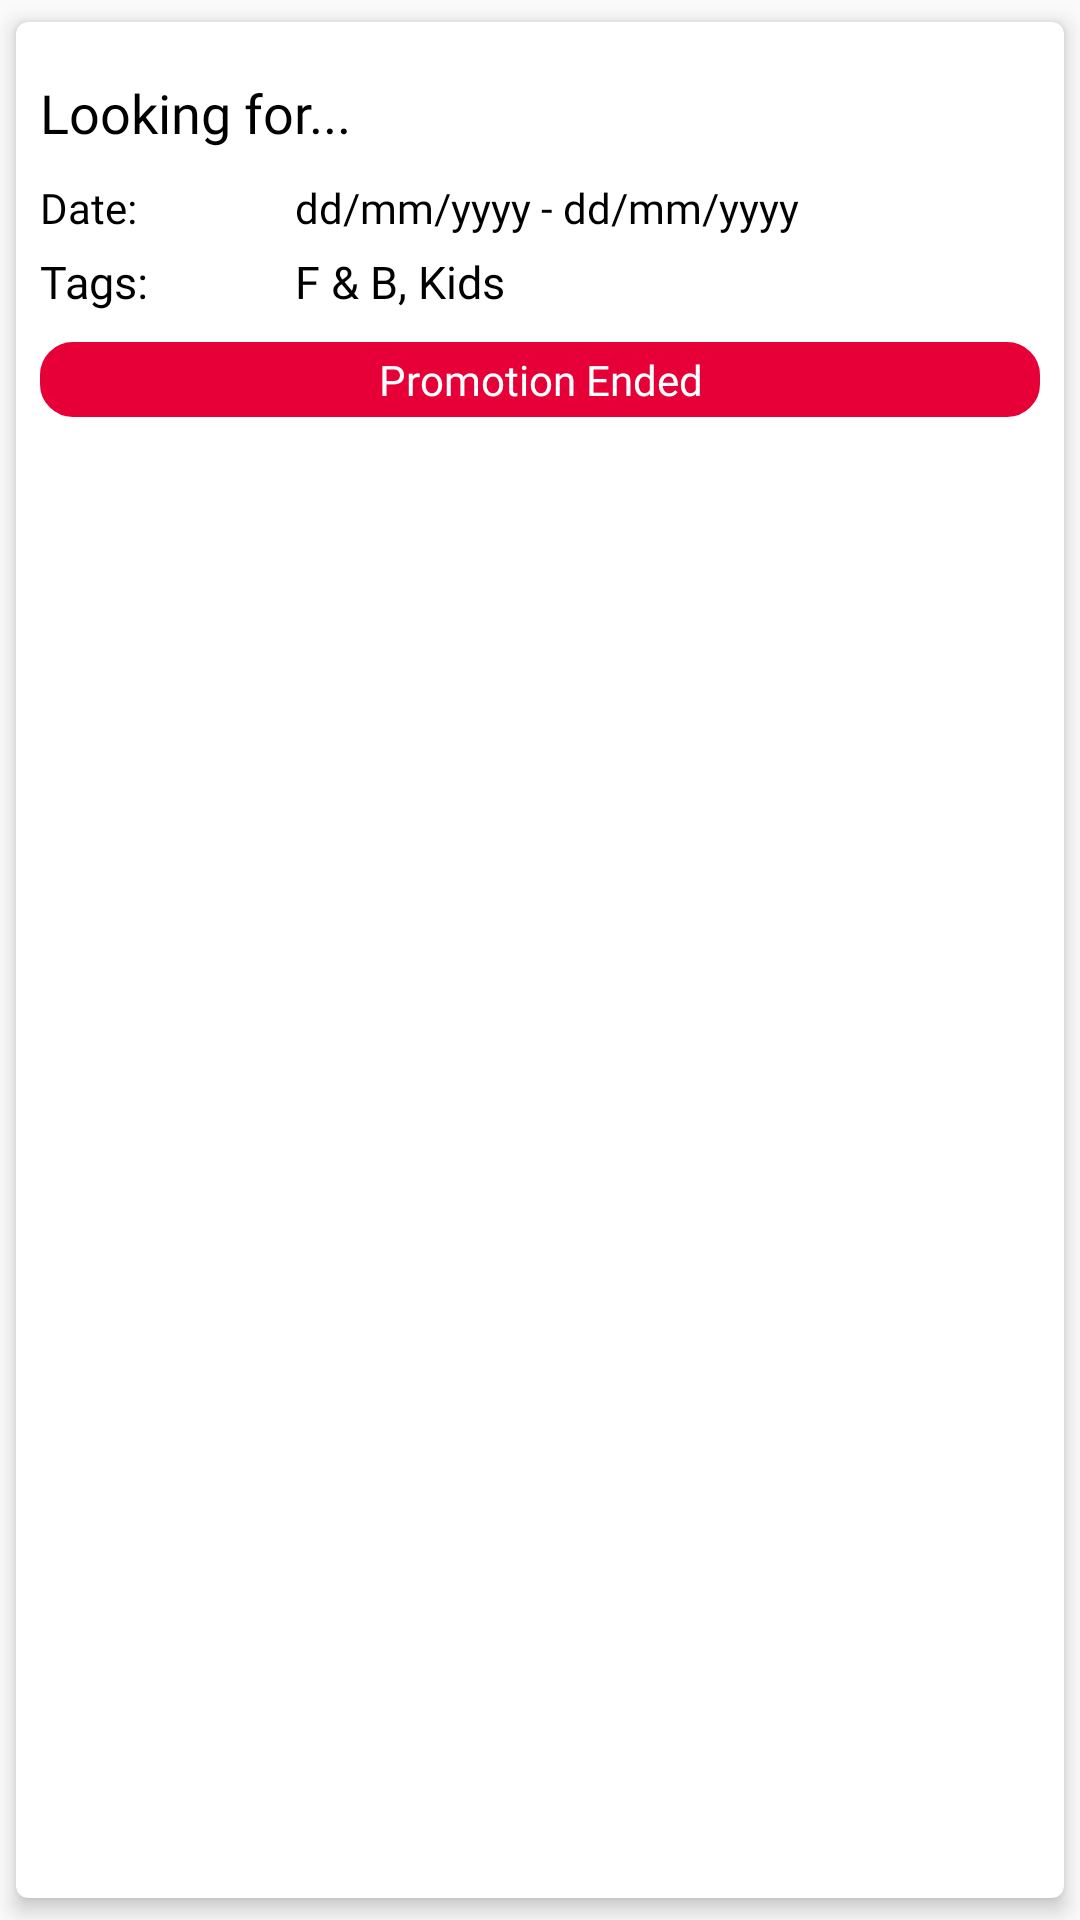

The Android layout XML behind this screen, and the referenced resources:
<!-- AndroidManifest.xml: application theme AppTheme -->
<!-- res/layout/activity_profile_promo_helper.xml -->
<?xml version="1.0" encoding="utf-8"?>
<androidx.cardview.widget.CardView
    xmlns:android="http://schemas.android.com/apk/res/android"
    android:layout_width="match_parent"
    android:layout_height="wrap_content"
    xmlns:app="http://schemas.android.com/apk/res-auto"
    app:cardUseCompatPadding="true"
    app:cardCornerRadius="4dp"
    app:cardElevation="4dp"
    app:cardBackgroundColor="@color/colorWhite"
    android:layout_marginHorizontal="3dp"
    app:contentPadding="5dp"
    android:id="@+id/profile_promo_helper_click_CV"
    android:background="@color/colorBackgroundColour"
    >

    <LinearLayout
        android:layout_width="match_parent"
        android:layout_height="wrap_content"
        android:orientation="vertical"
        android:layout_margin="3dp">


        <LinearLayout
            android:layout_width="match_parent"
            android:layout_height="wrap_content"
            android:orientation="horizontal"
            android:weightSum="100"
            android:layout_marginVertical="10dp">

            <TextView
                android:id="@+id/profile_promo_helper_post_title_TV"
                android:layout_width="match_parent"
                android:layout_height="wrap_content"
                android:ellipsize="end"
                android:maxLength="35"
                android:maxLines="1"
                android:text="Looking for..."
                android:textColor="@color/colorBlack"
                android:textSize="18sp"
                android:fontFamily="@font/open_sans"/>
        </LinearLayout>

        <LinearLayout
            android:layout_width="match_parent"
            android:layout_height="match_parent"
            android:orientation="horizontal">

            <TextView
                android:layout_width="75dp"
                android:layout_height="wrap_content"
                android:text="Date: "
                android:fontFamily="@font/open_sans"
                android:textColor="@color/colorBlack"/>
            <TextView
                android:id="@+id/profile_promo_helper_date_TV"
                android:layout_marginLeft="10dp"
                android:layout_width="wrap_content"
                android:layout_height="wrap_content"
                android:text="dd/mm/yyyy - dd/mm/yyyy"
                android:fontFamily="@font/open_sans"
                android:textColor="@color/colorBlack"/>
        </LinearLayout>

        <LinearLayout
            android:layout_width="match_parent"
            android:layout_height="match_parent"
            android:orientation="horizontal"
            android:layout_marginTop="5dp">

            <TextView
                android:layout_width="75dp"
                android:layout_height="wrap_content"
                android:text="Tags: "
                android:fontFamily="@font/open_sans"
                android:textColor="@color/colorBlack"
                android:textSize="15sp" />

            <TextView
                android:id="@+id/profile_promo_helper_tags_TV"
                android:layout_width="wrap_content"
                android:layout_height="match_parent"
                android:layout_marginLeft="10dp"
                android:text="F &amp; B, Kids"
                android:fontFamily="@font/open_sans"
                android:textColor="@color/colorBlack"
                android:textSize="15sp" />
        </LinearLayout>


        <RelativeLayout
            android:layout_width="match_parent"
            android:layout_height="wrap_content"
            android:layout_marginTop="10dp">

            <TextView
                android:id="@+id/profile_promo_helper_closed_TV"
                android:layout_width="match_parent"
                android:layout_height="25dp"
                android:text="Promotion Ended"
                android:textAlignment="center"
                android:textColor="@color/colorWhite"
                android:fontFamily="@font/montserrat_bold"
                android:background="@drawable/rounded_button"
                android:gravity="center"/>
        </RelativeLayout>
    </LinearLayout>

</androidx.cardview.widget.CardView>
<!-- resources referenced by this layout -->
<resources>
  <color name="colorBackgroundColour">#FFF5F5</color>
  <color name="colorBlack">#000000</color>
  <color name="colorWhite">#ffffff</color>
  <!-- drawable rounded_button (drawable) -->
  <?xml version="1.0" encoding="utf-8"?>
  <selector xmlns:android="http://schemas.android.com/apk/res/android">
      <item>
          <shape android:shape="rectangle">
              <solid android:color="@color/colorMainColour"/>
              <corners android:radius="10dp" />
              <stroke
                  android:width="2dp"
                  android:color="@color/colorMainColour"
                  />
          </shape>
      </item>
  </selector>
  <style name="AppTheme" parent="Theme.AppCompat.Light.DarkActionBar">
          
          <item name="colorPrimary">#EE0044</item>
          <item name="colorPrimaryDark">#EE0044</item>
          <item name="colorAccent">#CC0044</item>
      </style>
  <color name="colorMainColour">#E60037</color>
</resources>
